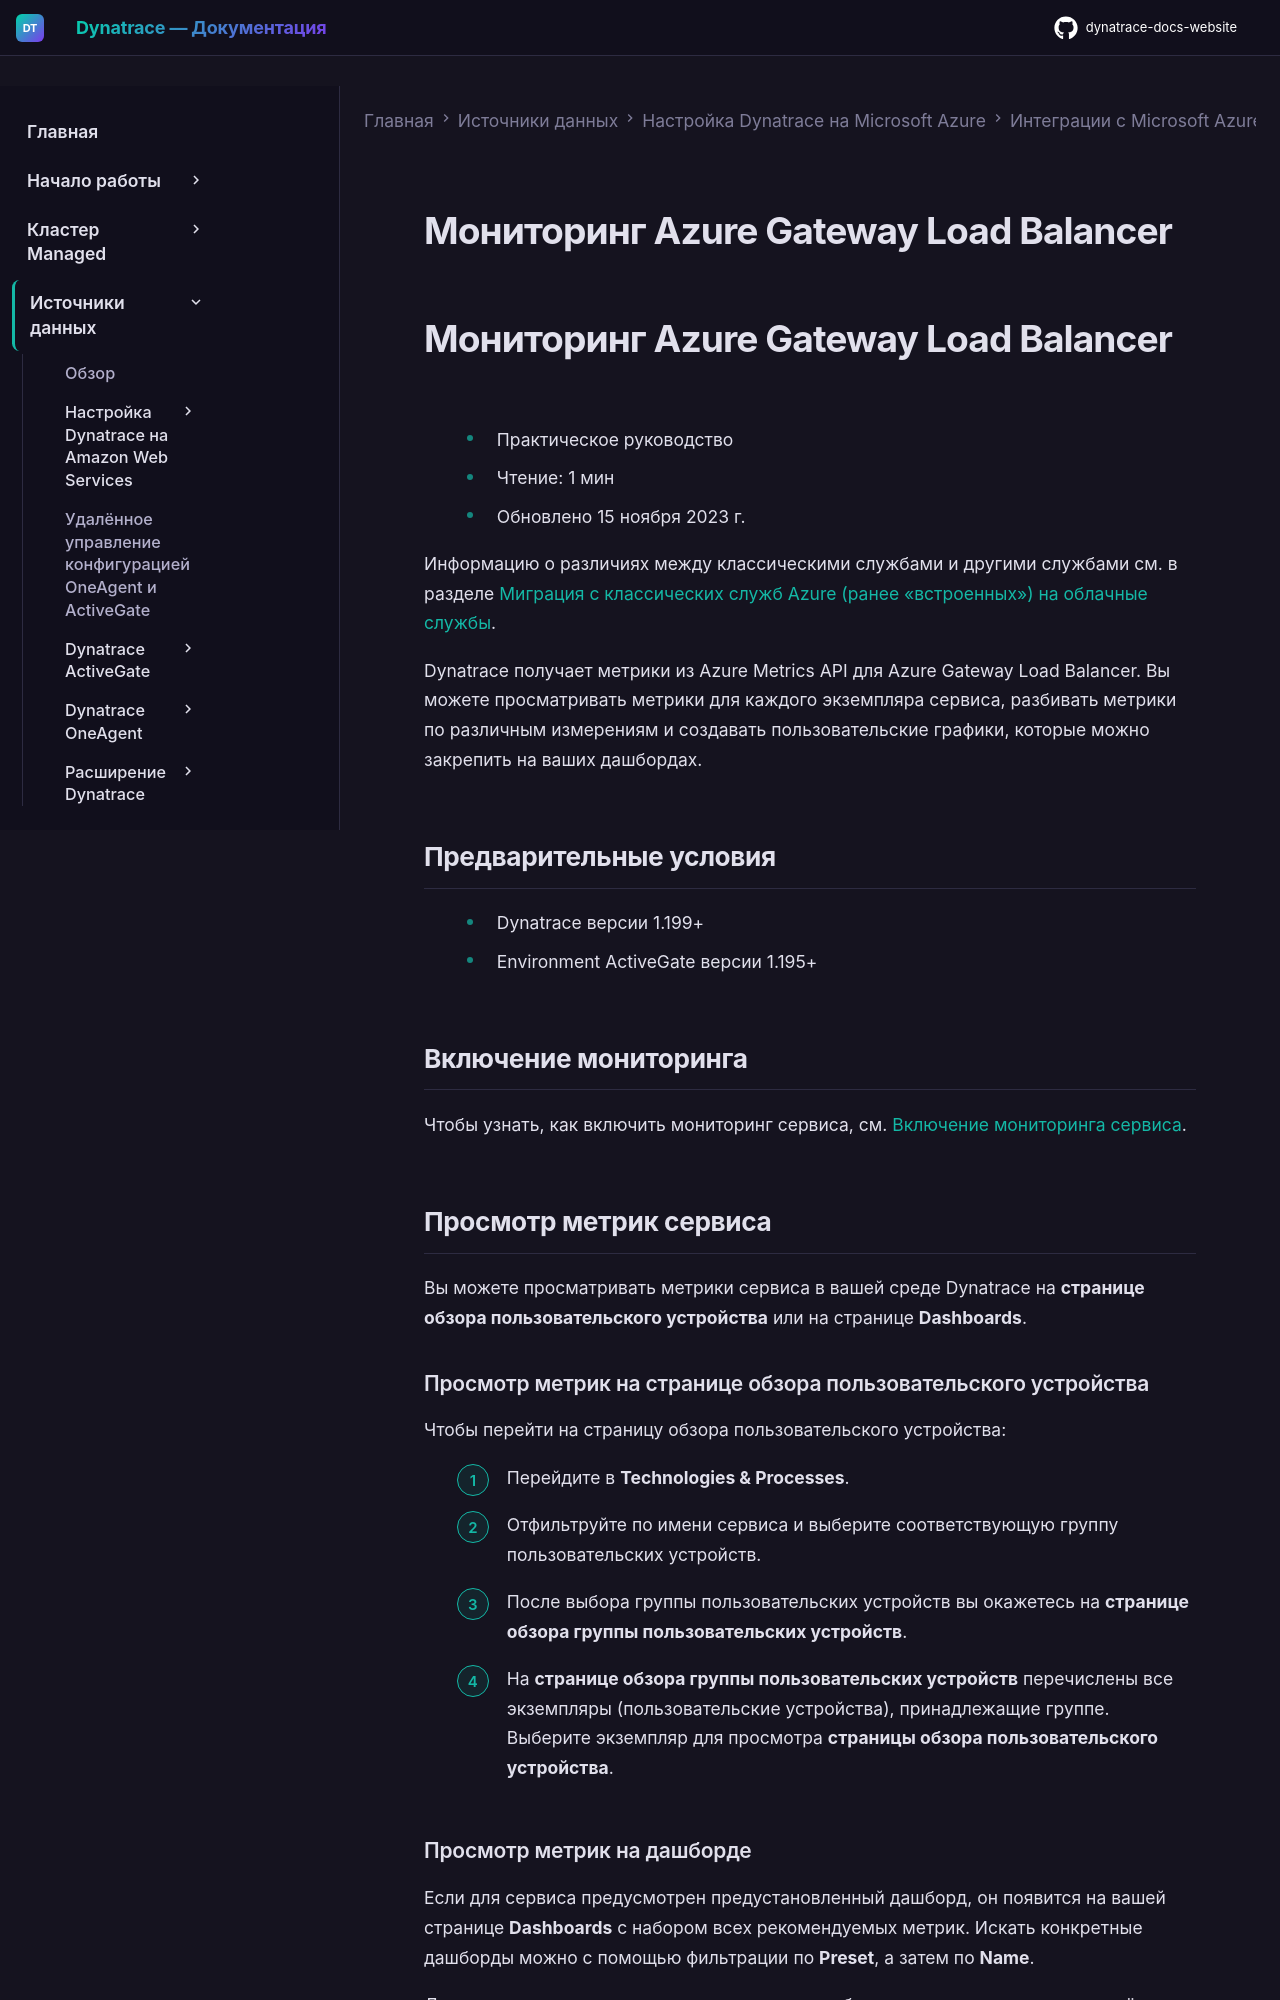

repository: Yerkebulan-Ardabayev/dynatrace-docs-website · page: managed-ru/ingest-from/microsoft-azure-services/azure-integrations/azure-cloud-services-metrics/monitor-azure-gateway-load-balancer/index.html · generator: mkdocs

---
title: Мониторинг Azure Gateway Load Balancer
source: https://docs.dynatrace.com/managed/ingest-from/microsoft-azure-services/azure-integrations/azure-cloud-services-metrics/monitor-azure-gateway-load-balancer
scraped: 2026-05-12T11:27:06.888101
---

# Мониторинг Azure Gateway Load Balancer

# Мониторинг Azure Gateway Load Balancer

* Практическое руководство
* Чтение: 1 мин
* Обновлено 15 ноября 2023 г.

Информацию о различиях между классическими службами и другими службами см. в разделе [Миграция с классических служб Azure (ранее «встроенных») на облачные службы](/managed/ingest-from/microsoft-azure-services/azure-integrations/azure-monitoring-guide/azure-migration-guide "Перенос классических служб Azure на их новые версии.").

Dynatrace получает метрики из Azure Metrics API для Azure Gateway Load Balancer. Вы можете просматривать метрики для каждого экземпляра сервиса, разбивать метрики по различным измерениям и создавать пользовательские графики, которые можно закрепить на ваших дашбордах.

## Предварительные условия

* Dynatrace версии 1.199+
* Environment ActiveGate версии 1.195+

## Включение мониторинга

Чтобы узнать, как включить мониторинг сервиса, см. [Включение мониторинга сервиса](/managed/ingest-from/microsoft-azure-services/azure-integrations/azure-monitoring-guide/azure-enable-service-monitoring "Включение мониторинга Azure в Dynatrace.").

## Просмотр метрик сервиса

Вы можете просматривать метрики сервиса в вашей среде Dynatrace на **странице обзора пользовательского устройства** или на странице **Dashboards**.

### Просмотр метрик на странице обзора пользовательского устройства

Чтобы перейти на страницу обзора пользовательского устройства:

1. Перейдите в **Technologies & Processes**.
2. Отфильтруйте по имени сервиса и выберите соответствующую группу пользовательских устройств.
3. После выбора группы пользовательских устройств вы окажетесь на **странице обзора группы пользовательских устройств**.
4. На **странице обзора группы пользовательских устройств** перечислены все экземпляры (пользовательские устройства), принадлежащие группе. Выберите экземпляр для просмотра **страницы обзора пользовательского устройства**.
